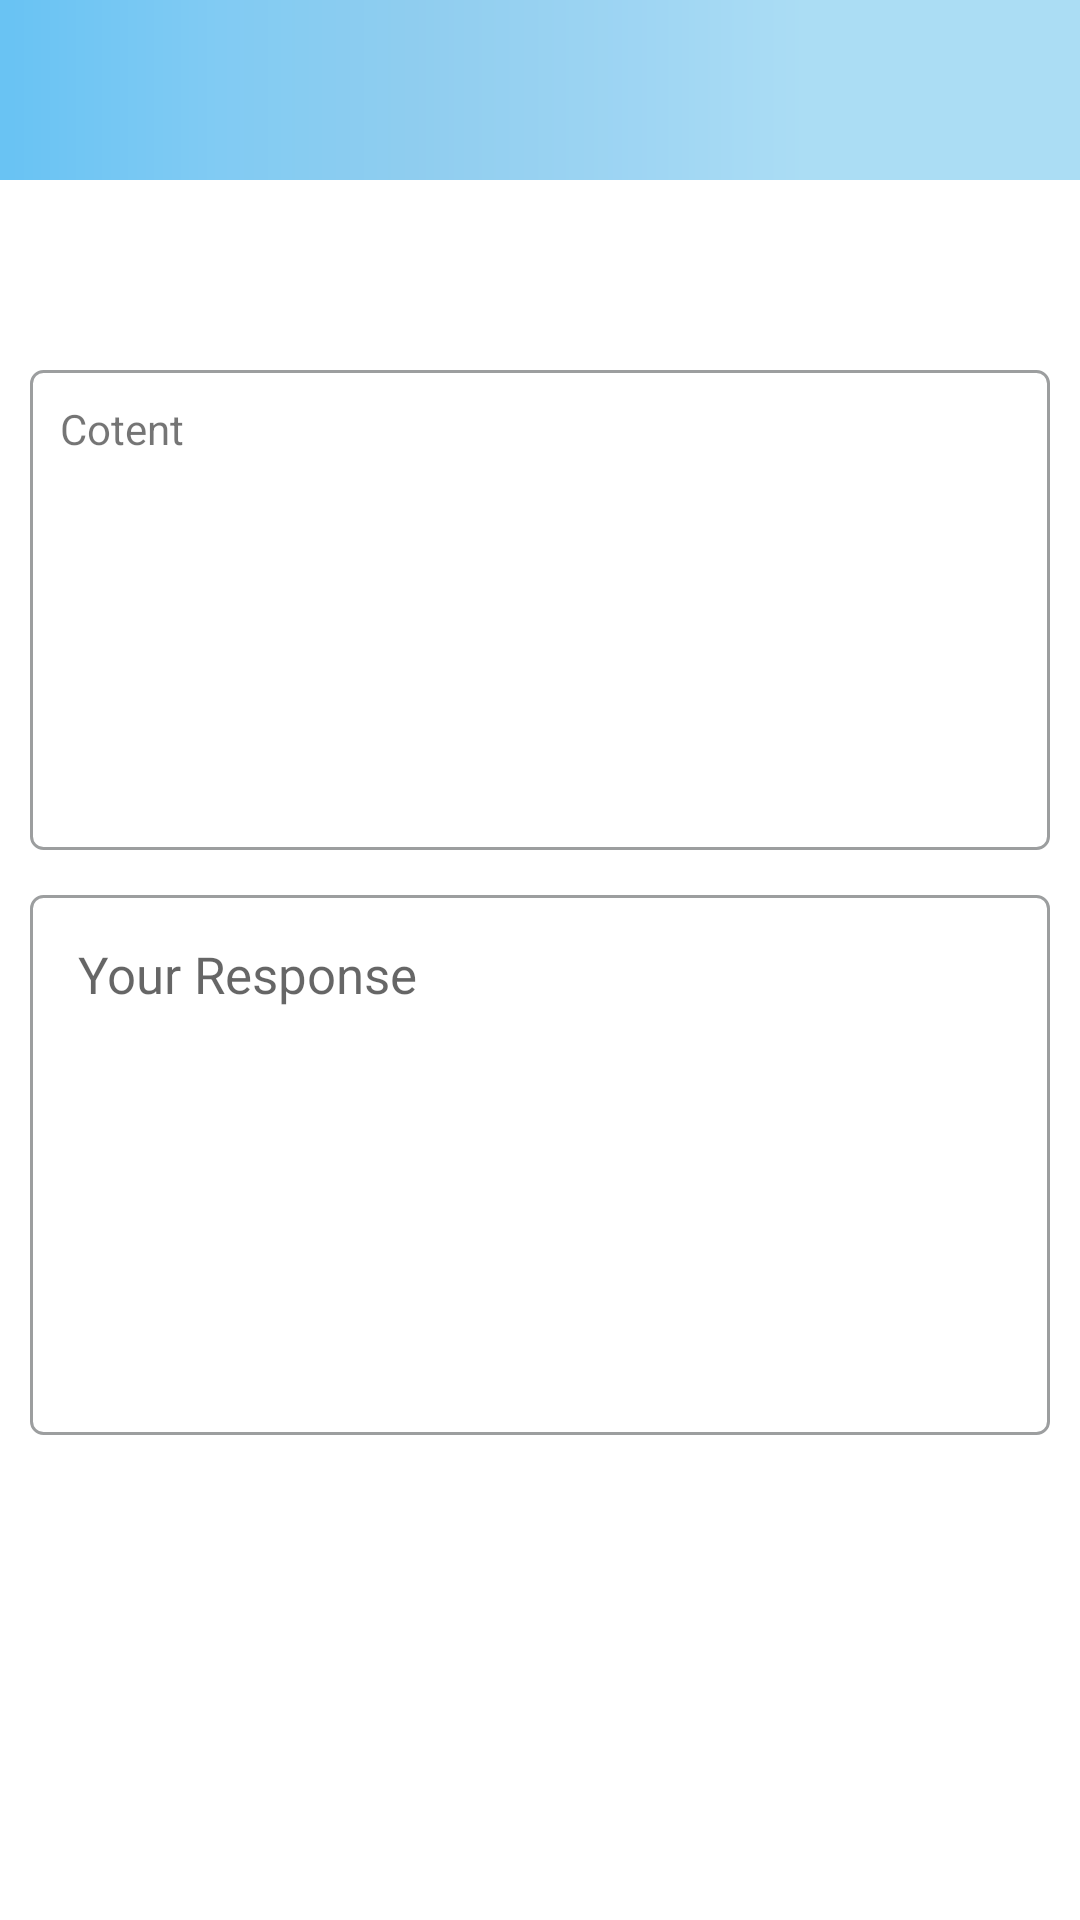

Layout XML and referenced resources for this Android screen:
<!-- AndroidManifest.xml: fallback theme Theme.MaterialComponents.DayNight.NoActionBar -->
<!-- res/layout/activity_new_close.xml -->
<?xml version="1.0" encoding="utf-8"?>
<LinearLayout xmlns:android="http://schemas.android.com/apk/res/android"
    xmlns:app="http://schemas.android.com/apk/res-auto"
    xmlns:tools="http://schemas.android.com/tools"
    android:layout_width="match_parent"
    android:layout_height="match_parent"
    android:orientation="vertical"
    tools:context=".newClose">

    <Toolbar
        android:layout_width="match_parent"
        android:background="@drawable/newcolor"
        android:layout_height="60dp"/>

    <LinearLayout
        android:layout_width="match_parent"
        android:padding="10dp"
        android:orientation="vertical"
        android:layout_height="match_parent">



        <LinearLayout
            android:layout_width="match_parent"
            android:gravity="center"
            android:orientation="vertical"
            android:layout_height="match_parent">

            <LinearLayout
                android:layout_width="match_parent"
                android:background="@drawable/borderbox"
                android:padding="5dp"
                android:layout_height="wrap_content">
                <TextView
                    android:padding="5dp"
                    android:layout_width="match_parent"
                    android:id="@+id/show"
                    android:text="Cotent"
                    android:layout_height="150dp"/>
            </LinearLayout>

            <EditText
                android:id="@+id/newentry"
                android:layout_width="match_parent"
                android:layout_height="180dp"
                android:layout_marginTop="15dp"
                android:background="@drawable/borderbox"
                android:gravity="start"

                android:hint="Your Response"
                android:layout_marginBottom="40dp"
                android:paddingLeft="16dp"
                android:paddingTop="15dp"
                android:textSize="17dp" />




            <Button
                android:id="@+id/check"
                android:layout_margin="5dp"
                android:textColor="@color/white"
                android:gravity="center"
                android:textSize="12dp"
                android:layout_width="200dp"
                android:text="close complaint"
                android:background="@drawable/newroundbutton"
                android:layout_height="wrap_content"/>
        </LinearLayout>

    </LinearLayout>

</LinearLayout>
<!-- resources referenced by this layout -->
<resources>
  <color name="white">#FFFFFFFF</color>
  <!-- drawable borderbox (drawable) -->
  <?xml version="1.0" encoding="utf-8"?>
  <shape xmlns:android="http://schemas.android.com/apk/res/android">
  
      <stroke
          android:width="1.1dp"
          android:color="#9C9E9F" />
  
      <corners
          android:radius="4dp"/>
  
  
  </shape>
  <!-- drawable newcolor (drawable) -->
  <vector xmlns:android="http://schemas.android.com/apk/res/android"
      xmlns:aapt="http://schemas.android.com/aapt"
      android:width="96dp"
      android:height="96dp"
      android:viewportHeight="100"
      android:viewportWidth="100">
      <path android:pathData="M0,870l0,-870l987,0l0,870z">
          <aapt:attr name="android:fillColor">
              <gradient
                  android:endX="99"
                  android:endY="50"
                  android:startX="1"
                  android:startY="50"
                  android:type="linear">
                  <item
                      android:color="#69C3F3"
                      android:offset="0" />
                  <item
                      android:color="#81CBF3"
                      android:offset="0.1974" />
                  <item
                      android:color="#8FCDEF"
                      android:offset="0.3786" />
                  <item
                      android:color="#9ED5F3"
                      android:offset="0.5906" />
                  <item
                      android:color="#ABDDF4"
                      android:offset="0.7513" />
                  <item
                      android:color="#ABDDF4"
                      android:offset="1" />
              </gradient>
          </aapt:attr>
      </path>
  </vector>
</resources>
